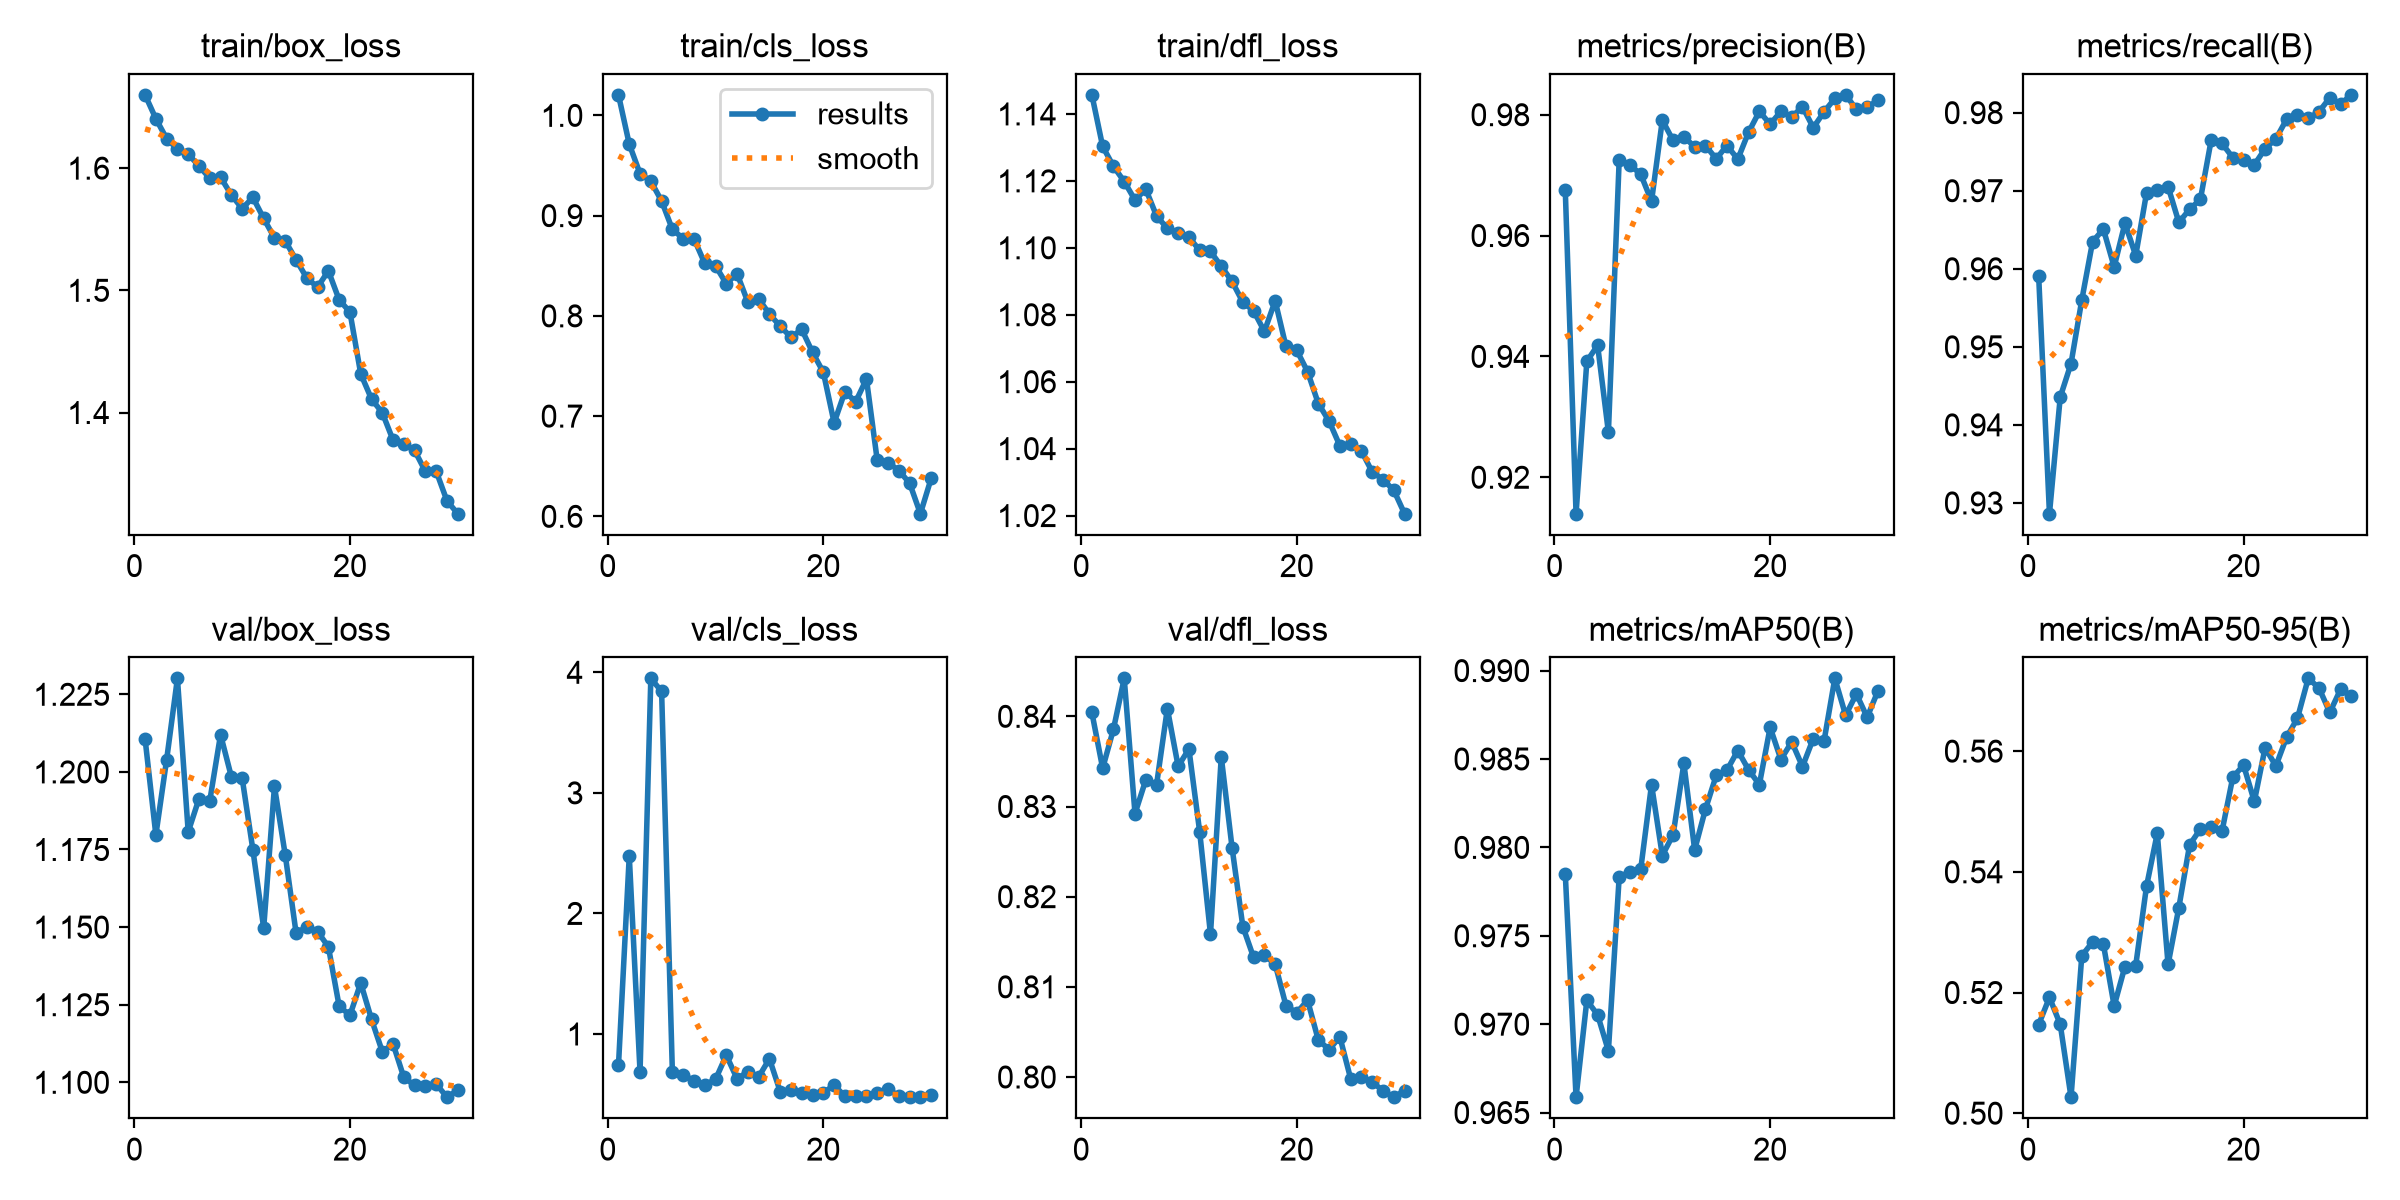

The table this chart was drawn from, first rows:
epoch, time, train/box_loss, train/cls_loss, train/dfl_loss, metrics/precision(B), metrics/recall(B), metrics/mAP50(B), metrics/mAP50-95(B), val/box_loss, val/cls_loss, val/dfl_loss, lr/pg0, lr/pg1, lr/pg2
1, 147.1, 1.66, 1.02, 1.146, 0.9675, 0.959, 0.9785, 0.5147, 1.211, 0.7397, 0.8404, 0.0003332, 0.0003332, 0.06702
2, 291.5, 1.64, 0.9713, 1.13, 0.914, 0.9286, 0.9659, 0.5192, 1.18, 2.477, 0.8342, 0.0006445, 0.0006445, 0.03399
3, 437.2, 1.624, 0.9419, 1.124, 0.9392, 0.9436, 0.9714, 0.5147, 1.204, 0.6858, 0.8386, 0.0009339, 0.0009339, 0.0009495
4, 581.4, 1.616, 0.9343, 1.12, 0.9418, 0.9478, 0.9705, 0.5027, 1.23, 3.95, 0.8442, 0.000901, 0.000901, 0.000901
5, 726.8, 1.611, 0.9146, 1.114, 0.9275, 0.956, 0.9685, 0.5261, 1.181, 3.841, 0.8292, 0.000868, 0.000868, 0.000868
6, 871.2, 1.602, 0.8862, 1.118, 0.9725, 0.9635, 0.9783, 0.5284, 1.191, 0.6806, 0.8329, 0.000835, 0.000835, 0.000835
7, 1015, 1.592, 0.8771, 1.109, 0.9717, 0.9651, 0.9786, 0.528, 1.191, 0.6612, 0.8324, 0.000802, 0.000802, 0.000802
8, 1159, 1.593, 0.877, 1.106, 0.9701, 0.9602, 0.9788, 0.5178, 1.212, 0.6117, 0.8409, 0.000769, 0.000769, 0.000769
9, 1303, 1.578, 0.8524, 1.105, 0.9657, 0.9658, 0.9836, 0.5243, 1.198, 0.5774, 0.8345, 0.000736, 0.000736, 0.000736
10, 1448, 1.567, 0.8499, 1.103, 0.9791, 0.9617, 0.9795, 0.5245, 1.198, 0.6233, 0.8364, 0.000703, 0.000703, 0.000703
11, 1592, 1.576, 0.8321, 1.099, 0.9757, 0.9697, 0.9807, 0.5376, 1.175, 0.8238, 0.8272, 0.00067, 0.00067, 0.00067
12, 1737, 1.559, 0.842, 1.099, 0.9764, 0.9701, 0.9848, 0.5464, 1.15, 0.6286, 0.8158, 0.000637, 0.000637, 0.000637
13, 1881, 1.543, 0.8137, 1.095, 0.9747, 0.9705, 0.9799, 0.5246, 1.195, 0.6868, 0.8355, 0.000604, 0.000604, 0.000604
14, 2024, 1.54, 0.8169, 1.09, 0.9749, 0.9659, 0.9822, 0.5341, 1.173, 0.6436, 0.8255, 0.000571, 0.000571, 0.000571
15, 2169, 1.525, 0.8018, 1.084, 0.9727, 0.9676, 0.9841, 0.5445, 1.148, 0.7945, 0.8167, 0.000538, 0.000538, 0.000538
16, 2313, 1.51, 0.7897, 1.081, 0.9749, 0.9689, 0.9844, 0.5471, 1.15, 0.5224, 0.8133, 0.000505, 0.000505, 0.000505
17, 2457, 1.503, 0.7787, 1.075, 0.9726, 0.9765, 0.9855, 0.5474, 1.149, 0.5355, 0.8135, 0.000472, 0.000472, 0.000472
18, 2601, 1.516, 0.7864, 1.084, 0.9771, 0.9761, 0.9844, 0.5467, 1.144, 0.5098, 0.8125, 0.000439, 0.000439, 0.000439
19, 2746, 1.492, 0.7635, 1.071, 0.9805, 0.9742, 0.9836, 0.5556, 1.125, 0.492, 0.8079, 0.000406, 0.000406, 0.000406
20, 2889, 1.482, 0.7438, 1.069, 0.9784, 0.974, 0.9868, 0.5577, 1.122, 0.5122, 0.8071, 0.000373, 0.000373, 0.000373
21, 3041, 1.432, 0.6933, 1.063, 0.9805, 0.9733, 0.985, 0.5517, 1.132, 0.5754, 0.8085, 0.00034, 0.00034, 0.00034
22, 3185, 1.411, 0.7243, 1.053, 0.9796, 0.9754, 0.986, 0.5606, 1.12, 0.484, 0.8041, 0.000307, 0.000307, 0.000307
23, 3329, 1.4, 0.7144, 1.048, 0.9813, 0.9767, 0.9846, 0.5575, 1.11, 0.4819, 0.8031, 0.000274, 0.000274, 0.000274
24, 3473, 1.377, 0.737, 1.041, 0.9778, 0.9792, 0.9861, 0.5623, 1.112, 0.4878, 0.8044, 0.000241, 0.000241, 0.000241
25, 3617, 1.374, 0.6557, 1.041, 0.9805, 0.9797, 0.986, 0.5655, 1.102, 0.5108, 0.7998, 0.000208, 0.000208, 0.000208
26, 3760, 1.369, 0.6536, 1.039, 0.9827, 0.9793, 0.9896, 0.5721, 1.099, 0.5422, 0.8, 0.000175, 0.000175, 0.000175
27, 3904, 1.352, 0.6457, 1.033, 0.9833, 0.9801, 0.9875, 0.5705, 1.099, 0.4868, 0.7995, 0.000142, 0.000142, 0.000142
28, 4048, 1.352, 0.6332, 1.031, 0.9809, 0.9819, 0.9887, 0.5664, 1.099, 0.4794, 0.7984, 0.000109, 0.000109, 0.000109
29, 4192, 1.328, 0.6026, 1.028, 0.9812, 0.9811, 0.9874, 0.5703, 1.095, 0.4757, 0.7978, 7.6e-05, 7.6e-05, 7.6e-05
30, 4335, 1.317, 0.6378, 1.021, 0.9824, 0.9823, 0.9889, 0.5692, 1.097, 0.4933, 0.7985, 4.3e-05, 4.3e-05, 4.3e-05
